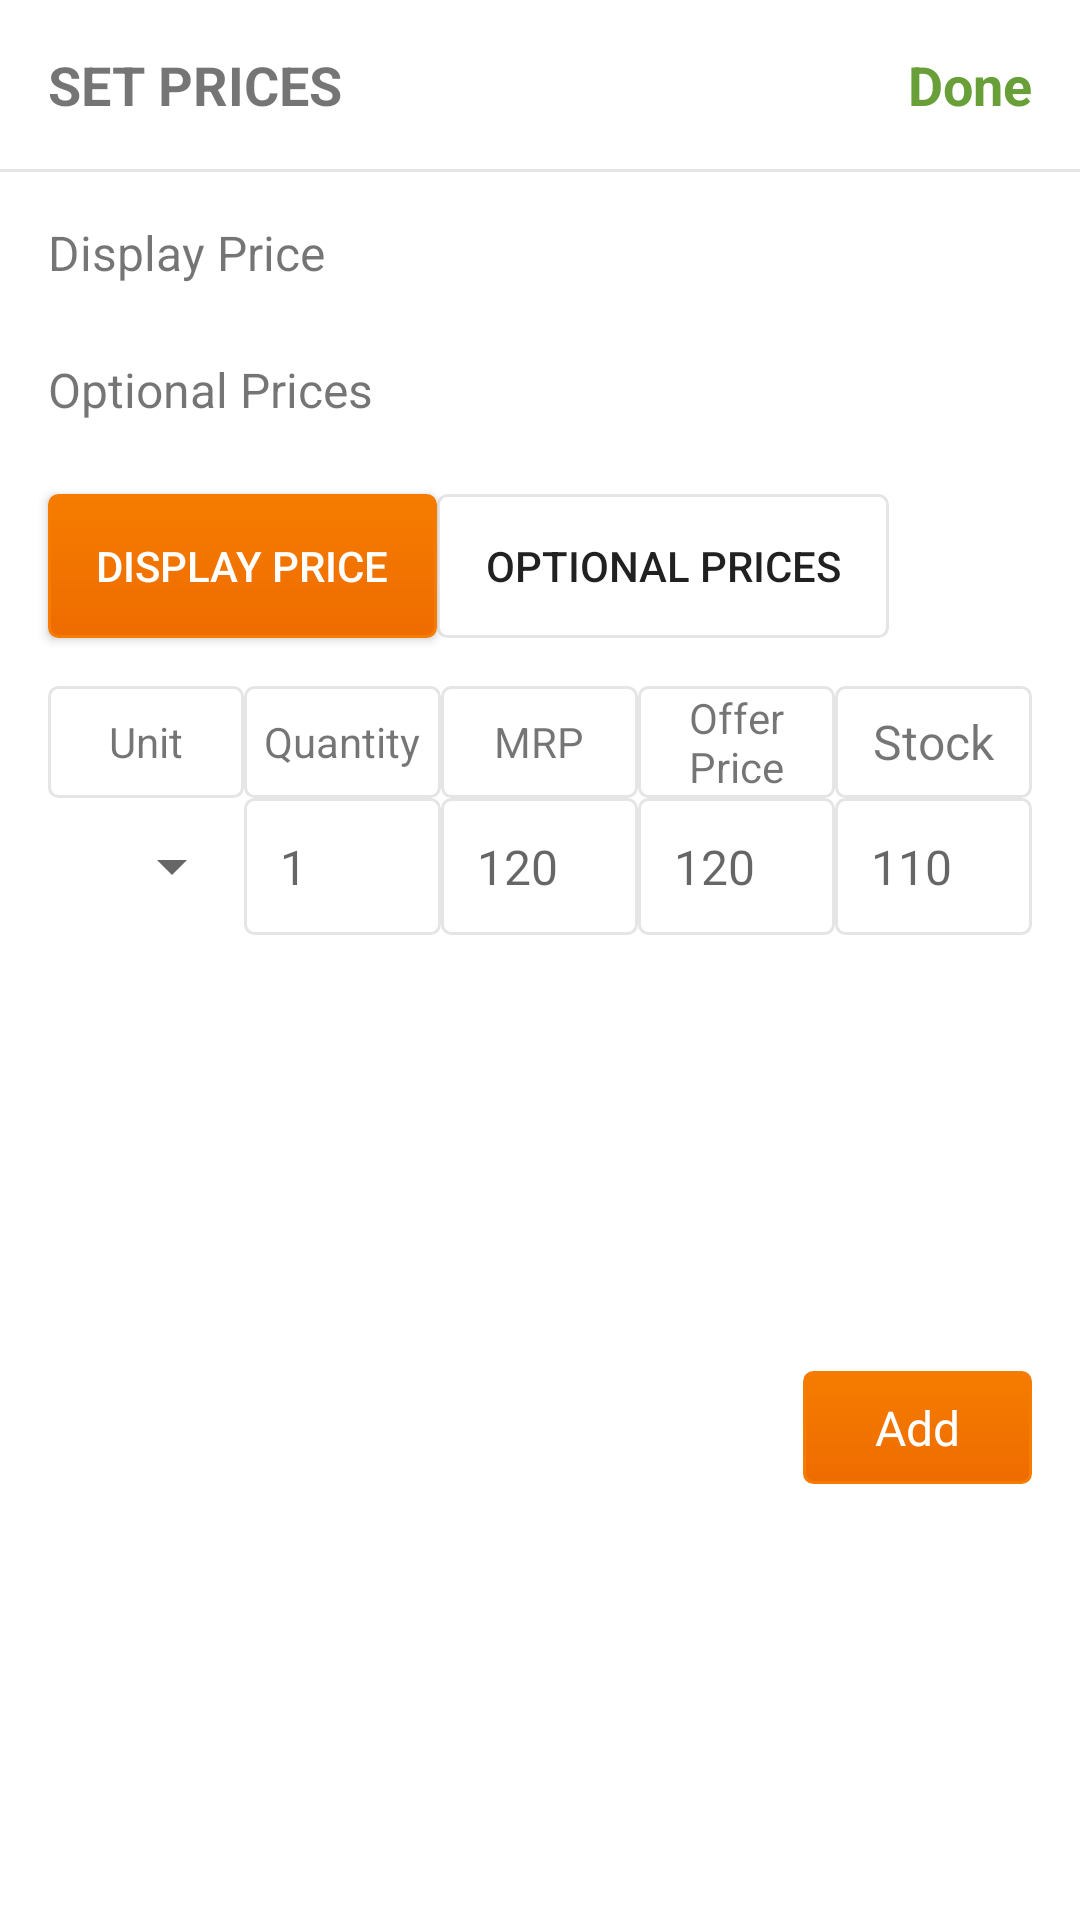

This screen was rendered from an Android layout file. Write that file and the resources it references.
<!-- AndroidManifest.xml: application theme AppTheme -->
<!-- res/layout/weight_dialog.xml -->
<?xml version="1.0" encoding="utf-8"?>
<androidx.constraintlayout.widget.ConstraintLayout xmlns:android="http://schemas.android.com/apk/res/android"
    xmlns:app="http://schemas.android.com/apk/res-auto"
    xmlns:tools="http://schemas.android.com/tools"
    android:id="@+id/linearLayout2"
    android:layout_width="match_parent"
    android:layout_height="wrap_content"
    android:animateLayoutChanges="true"
    android:background="#ffffff"
    android:orientation="vertical">

    <TextView
        android:id="@+id/textView26"
        android:layout_width="wrap_content"
        android:layout_height="wrap_content"
        android:layout_marginStart="16dp"
        android:layout_marginTop="16dp"
        android:text="SET PRICES"
        android:textSize="18sp"
        android:textStyle="bold"
        app:layout_constraintStart_toStartOf="parent"
        app:layout_constraintTop_toTopOf="parent" />

    <TextView
        android:id="@+id/weights_done"
        android:layout_width="wrap_content"
        android:layout_height="wrap_content"
        android:layout_marginTop="16dp"
        android:layout_marginEnd="16dp"
        android:text="Done"
        android:textColor="@color/colorAccent"
        android:textSize="18sp"
        android:textStyle="bold"
        app:layout_constraintEnd_toEndOf="parent"
        app:layout_constraintTop_toTopOf="parent" />

    <TextView
        android:id="@+id/textView28"
        android:layout_width="0dp"
        android:layout_height="1dp"
        android:layout_marginTop="16dp"
        android:background="@color/outline"
        app:layout_constraintEnd_toEndOf="parent"
        app:layout_constraintHorizontal_bias="0.498"
        app:layout_constraintStart_toStartOf="parent"
        app:layout_constraintTop_toBottomOf="@+id/textView26" />

    <TextView
        android:id="@+id/textView27"
        android:layout_width="wrap_content"
        android:layout_height="wrap_content"
        android:layout_marginStart="16dp"
        android:layout_marginTop="16dp"
        android:text="Display Price"
        app:layout_constraintStart_toStartOf="parent"
        app:layout_constraintTop_toBottomOf="@+id/textView28" />

    <TextView
        android:id="@+id/textView32"
        android:layout_width="wrap_content"
        android:layout_height="wrap_content"
        android:layout_marginStart="16dp"
        android:layout_marginTop="24dp"
        android:text="Optional Prices"
        app:layout_constraintStart_toStartOf="parent"
        app:layout_constraintTop_toBottomOf="@+id/textView27" />

    <ToggleButton
        android:id="@+id/weights_optional"
        android:layout_width="wrap_content"
        android:layout_height="wrap_content"
        android:layout_marginTop="16dp"
        android:background="@drawable/button_outline"
        android:checked="false"
        android:paddingStart="16dp"
        android:paddingEnd="16dp"
        android:text="Optional Prices"
        android:textOff="Optional Prices"
        android:textOn="Optional Prices"
        app:layout_constraintStart_toEndOf="@+id/weights_display_price"
        app:layout_constraintTop_toBottomOf="@+id/weights_chipGroup" />

    <ToggleButton
        android:id="@+id/weights_display_price"
        android:layout_width="wrap_content"
        android:layout_height="wrap_content"
        android:layout_marginStart="16dp"
        android:layout_marginTop="16dp"
        android:background="@drawable/button"
        android:checked="true"
        android:paddingStart="16dp"
        android:paddingEnd="16dp"
        android:text="Display Price"
        android:textColor="#ffffff"
        android:textOff="Display Price"
        android:textOn="Display Price"
        app:layout_constraintStart_toStartOf="parent"
        app:layout_constraintTop_toBottomOf="@+id/weights_chipGroup" />

    <LinearLayout
        android:id="@+id/linearLayout5"
        android:layout_width="match_parent"
        android:layout_height="wrap_content"
        android:layout_marginStart="16dp"
        android:layout_marginTop="16dp"
        android:layout_marginEnd="16dp"
        android:orientation="horizontal"
        app:layout_constraintEnd_toEndOf="parent"
        app:layout_constraintStart_toStartOf="parent"
        app:layout_constraintTop_toBottomOf="@+id/weights_display_price">

        <TextView
            android:id="@+id/textView34"
            android:layout_width="0dp"
            android:layout_height="match_parent"
            android:layout_weight="1"
            android:background="@drawable/button_outline"
            android:gravity="center"
            android:text="Unit"
            android:textSize="14sp" />

        <TextView
            android:id="@+id/textView36"
            android:layout_width="0dp"
            android:layout_height="match_parent"
            android:layout_weight="1"
            android:background="@drawable/button_outline"
            android:gravity="center"
            android:text="Quantity"
            android:textSize="14sp" />

        <TextView
            android:id="@+id/textView39"
            android:layout_width="0dp"
            android:layout_height="match_parent"
            android:layout_weight="1"
            android:background="@drawable/button_outline"
            android:gravity="center"
            android:text="MRP"
            android:textSize="14sp" />

        <TextView
            android:id="@+id/textView40"
            android:layout_width="0dp"
            android:layout_height="match_parent"
            android:layout_weight="1"
            android:background="@drawable/button_outline"
            android:gravity="center"
            android:text="Offer Price"
            android:textSize="14sp" />

        <TextView
            android:id="@+id/textView41"
            android:layout_width="0dp"
            android:layout_height="match_parent"
            android:layout_weight="1"
            android:background="@drawable/button_outline"
            android:gravity="center"
            android:text="Stock" />
    </LinearLayout>

    <TextView
        android:id="@+id/weights_add"
        android:layout_width="wrap_content"
        android:layout_height="wrap_content"
        android:layout_marginTop="16dp"
        android:layout_marginEnd="16dp"
        android:layout_marginBottom="16dp"
        android:layout_weight="1"
        android:background="@drawable/button"
        android:gravity="center"
        android:paddingStart="24dp"
        android:paddingTop="8dp"
        android:paddingEnd="24dp"
        android:paddingBottom="8dp"
        android:text="Add"
        android:textColor="#ffffff"
        app:layout_constraintBottom_toBottomOf="parent"
        app:layout_constraintEnd_toEndOf="parent"
        app:layout_constraintTop_toBottomOf="@+id/linearLayout6" />

    <LinearLayout
        android:id="@+id/linearLayout6"
        android:layout_width="match_parent"
        android:layout_height="wrap_content"
        android:layout_marginStart="16dp"
        android:layout_marginEnd="16dp"
        android:gravity="center"
        android:orientation="horizontal"
        app:layout_constraintEnd_toEndOf="parent"
        app:layout_constraintStart_toStartOf="parent"
        app:layout_constraintTop_toBottomOf="@+id/linearLayout5">

        <Spinner
            android:id="@+id/weights_spinner"
            android:layout_width="0dp"
            android:layout_height="wrap_content"
            android:layout_weight="1" />

        <EditText
            android:id="@+id/weights_quantity"
            style="@style/MyEditTextGrey"
            android:layout_width="0dp"
            android:layout_height="wrap_content"
            android:layout_weight="1"
            android:ems="10"
            android:hint="1"
            android:inputType="number" />

        <EditText
            android:id="@+id/weights_mrp"
            style="@style/MyEditTextGrey"
            android:layout_width="0dp"
            android:layout_height="wrap_content"
            android:layout_weight="1"
            android:ems="10"
            android:hint="120"
            android:inputType="number" />

        <EditText
            android:id="@+id/weights_offer_price"
            style="@style/MyEditTextGrey"
            android:layout_width="0dp"
            android:layout_height="wrap_content"
            android:layout_weight="1"
            android:ems="10"
            android:hint="120"
            android:inputType="number" />

        <EditText
            android:id="@+id/weights_stock"
            style="@style/MyEditTextGrey"
            android:layout_width="0dp"
            android:layout_height="wrap_content"
            android:layout_weight="1"
            android:ems="10"
            android:hint="110"
            android:inputType="number" />

    </LinearLayout>

    <com.google.android.material.chip.ChipGroup
        android:id="@+id/weights_chipGroup"
        android:layout_width="0dp"
        android:layout_height="wrap_content"
        android:layout_marginStart="16dp"
        android:layout_marginTop="8dp"
        android:layout_marginEnd="16dp"
        android:animateLayoutChanges="true"
        app:layout_constraintEnd_toEndOf="parent"
        app:layout_constraintStart_toStartOf="parent"
        app:layout_constraintTop_toBottomOf="@+id/textView32">

    </com.google.android.material.chip.ChipGroup>

    <com.google.android.material.chip.Chip
        android:id="@+id/weights_display_chip"
        android:layout_width="wrap_content"
        android:layout_height="wrap_content"
        android:layout_marginStart="16dp"
        android:layout_marginTop="12dp"
        android:text="₹.100/250gm"
        android:visibility="gone"
        app:checkedIconVisible="true"
        app:chipBackgroundColor="@color/outline"
        app:closeIconVisible="true"
        app:layout_constraintStart_toEndOf="@+id/textView27"
        app:layout_constraintTop_toBottomOf="@+id/textView28" />

</androidx.constraintlayout.widget.ConstraintLayout>
<!-- resources referenced by this layout -->
<resources>
  <color name="colorAccent">#689F38</color>
  <color name="outline">#1A000000</color>
  <!-- drawable button (drawable) -->
  <?xml version="1.0" encoding="utf-8"?>
  <shape xmlns:android="http://schemas.android.com/apk/res/android"
      android:shape="rectangle">
      <gradient android:startColor="@color/colorPrimaryDark"
          android:endColor="@color/colorPrimary"
          android:angle="90"/>
      <stroke android:color="@color/colorPrimary"
          android:width="1dp"/>
      <corners android:radius="3dp"/>
  
  </shape>
  <!-- drawable button_outline (drawable) -->
  <?xml version="1.0" encoding="utf-8"?>
  <shape xmlns:android="http://schemas.android.com/apk/res/android"
      android:shape="rectangle">
      <solid android:color="@android:color/white" />
      <stroke android:color="@color/outline"
          android:width="1dp"/>
      <corners android:radius="3dp"/>
  
  </shape>
  <style name="MyEditTextGrey" parent="android:Widget.EditText">
          <item name="android:textSize">16sp</item>
          <item name="android:padding">12dp</item>
          <item name="android:background">@drawable/button_outline</item>
      </style>
  <style name="AppTheme" parent="Theme.MaterialComponents.Light.DarkActionBar">
          
          <item name="colorPrimary">@color/colorPrimary</item>
          <item name="colorPrimaryDark">@color/colorPrimaryDark</item>
          <item name="colorAccent">@color/colorAccent</item>
          <item name="android:textViewStyle">@style/MyTextViewGrey</item>
          <item name="android:editTextStyle">@style/MyEditTextGrey</item>
          <item name="android:windowBackground">@color/gray</item>
      </style>
  <color name="colorPrimaryDark">#EF6C00</color>
  <color name="colorPrimary">#F57C00</color>
  <style name="MyTextViewGrey" parent="android:Widget.TextView">
          <item name="android:textSize">16sp</item>
  
      </style>
  <color name="gray">#EEEEEE</color>
</resources>
